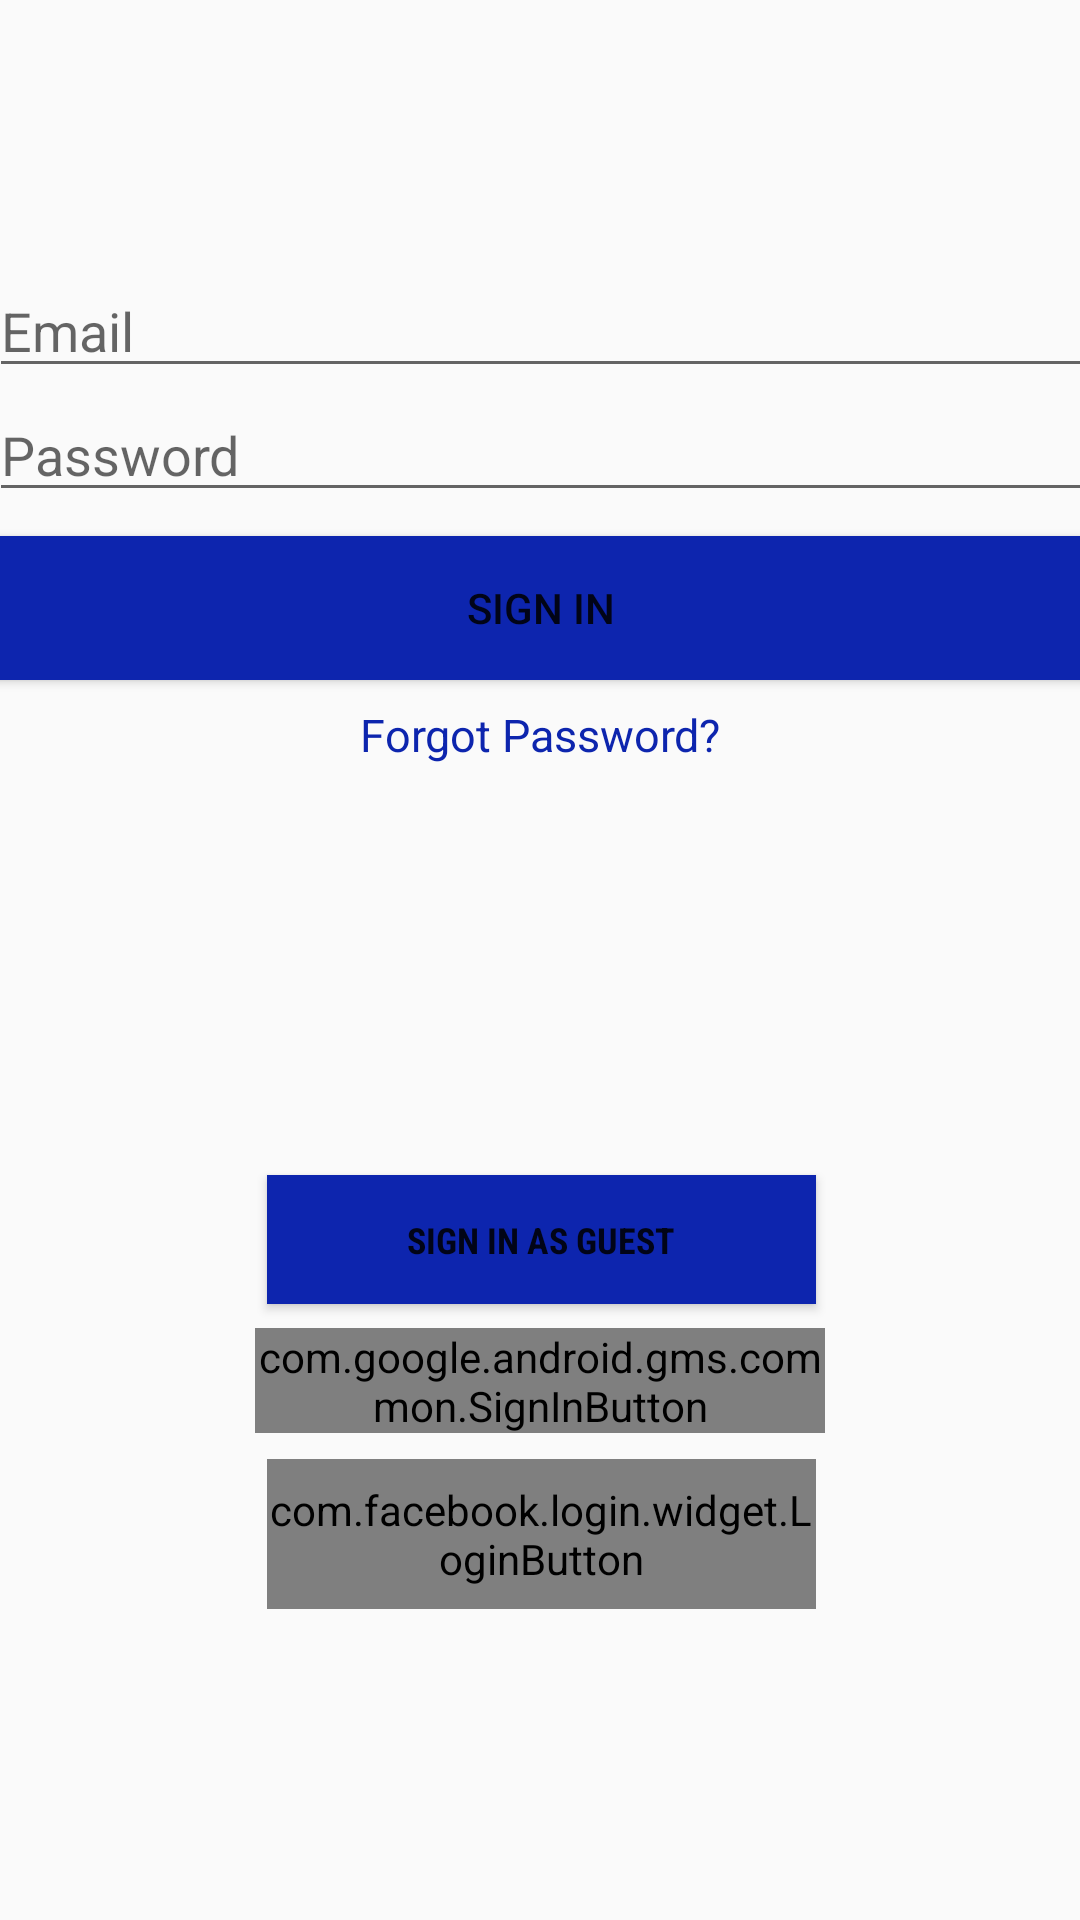

Android layout source for this screen:
<!-- AndroidManifest.xml: application theme AppTheme -->
<!-- res/layout/activity_login.xml -->
<?xml version="1.0" encoding="utf-8"?>
<android.support.constraint.ConstraintLayout xmlns:android=
    "http://schemas.android.com/apk/res/android"
    xmlns:app="http://schemas.android.com/apk/res-auto"
    xmlns:tools="http://schemas.android.com/tools"
    android:layout_width="match_parent"
    android:layout_height="match_parent"
    tools:context=".controllers.LoginActivity">

    <EditText
        android:id="@+id/email"
        android:layout_width="368dp"
        android:layout_height="0dp"
        android:layout_marginTop="88dp"
        android:ems="10"
        android:hint="Email"
        android:inputType="textEmailAddress"
        android:maxLines="1"
        app:layout_constraintEnd_toEndOf="parent"
        app:layout_constraintStart_toStartOf="parent"
        app:layout_constraintTop_toTopOf="parent" />

    <EditText
        android:id="@+id/password"
        android:layout_width="368dp"
        android:layout_height="wrap_content"
        android:ems="10"
        android:hint="Password"
        android:inputType="textPassword"
        android:maxLines="1"
        app:layout_constraintEnd_toEndOf="parent"
        app:layout_constraintStart_toStartOf="parent"
        app:layout_constraintTop_toBottomOf="@+id/email" />

    <Button
        android:id="@+id/login"
        android:layout_width="368dp"
        android:layout_height="wrap_content"
        android:layout_marginTop="8dp"
        android:layout_marginBottom="8dp"
        android:background="@color/colorPrimary"
        android:onClick="onClick"
        android:text="Sign In"
        android:textColor="@color/common_google_signin_btn_text_dark_default"
        app:layout_constraintBottom_toBottomOf="parent"
        app:layout_constraintEnd_toEndOf="parent"
        app:layout_constraintStart_toStartOf="parent"
        app:layout_constraintTop_toBottomOf="@+id/password"
        app:layout_constraintVertical_bias="0.0" />

    <Button
        android:id="@+id/guest"
        android:layout_width="183dp"
        android:layout_height="43dp"
        android:layout_marginTop="8dp"
        android:layout_marginBottom="8dp"
        android:background="@color/colorPrimary"
        android:fontFamily="sans-serif-condensed"
        android:onClick="onClick"
        android:text="Sign in as Guest"
        android:textColor="@color/common_google_signin_btn_text_dark_default"
        android:textSize="12sp"
        android:textStyle="bold"
        app:layout_constraintBottom_toBottomOf="parent"
        app:layout_constraintEnd_toEndOf="parent"
        app:layout_constraintHorizontal_bias="0.502"
        app:layout_constraintStart_toStartOf="parent"
        app:layout_constraintTop_toBottomOf="@+id/login"
        app:layout_constraintVertical_bias="0.443" />

    <com.google.android.gms.common.SignInButton
        android:id="@+id/sign_in_button"
        android:layout_width="190dp"
        android:layout_height="35dp"
        android:layout_marginTop="8dp"
        android:layout_marginBottom="84dp"
        app:layout_constraintBottom_toBottomOf="parent"
        app:layout_constraintEnd_toEndOf="parent"
        app:layout_constraintStart_toStartOf="parent"
        app:layout_constraintTop_toBottomOf="@+id/guest"
        app:layout_constraintVertical_bias="0.0" />

    <com.facebook.login.widget.LoginButton
        android:id="@+id/login_button"
        android:layout_width="183dp"
        android:layout_height="50dp"
        android:layout_gravity="center_horizontal"
        app:layout_constraintBottom_toBottomOf="parent"
        app:layout_constraintEnd_toEndOf="parent"
        app:layout_constraintHorizontal_bias="0.502"
        app:layout_constraintStart_toStartOf="parent"
        app:layout_constraintTop_toBottomOf="@+id/sign_in_button"
        app:layout_constraintVertical_bias="0.076" />

    <TextView
        android:id="@+id/forgotPasswordTxt"
        android:layout_width="wrap_content"
        android:layout_height="wrap_content"
        android:layout_marginStart="8dp"
        android:layout_marginTop="8dp"
        android:layout_marginEnd="8dp"
        android:layout_marginBottom="8dp"
        android:text="Forgot Password?"
        android:textColor="@color/colorPrimary"
        android:textSize="15dp"
        app:layout_constraintBottom_toTopOf="@+id/guest"
        app:layout_constraintEnd_toEndOf="parent"
        app:layout_constraintStart_toStartOf="parent"
        app:layout_constraintTop_toBottomOf="@+id/login"
        app:layout_constraintVertical_bias="0.0" />

</android.support.constraint.ConstraintLayout>
<!-- resources referenced by this layout -->
<resources>
  <color name="colorPrimary">#0d25ae</color>
  <style name="AppTheme" parent="Base.Theme.AppCompat.Light.DarkActionBar">
          
          <item name="colorPrimary">@color/colorPrimary</item>
          <item name="colorPrimaryDark">@color/colorPrimaryDark</item>
          <item name="colorAccent">@color/colorAccent</item>
          <item name="windowActionBar">false</item>
          <item name="windowNoTitle">true</item>
          <item name="android:windowFullscreen">false</item>
      </style>
  <color name="colorPrimaryDark">#7f8cdd</color>
  <color name="colorAccent">#FF4081</color>
</resources>
